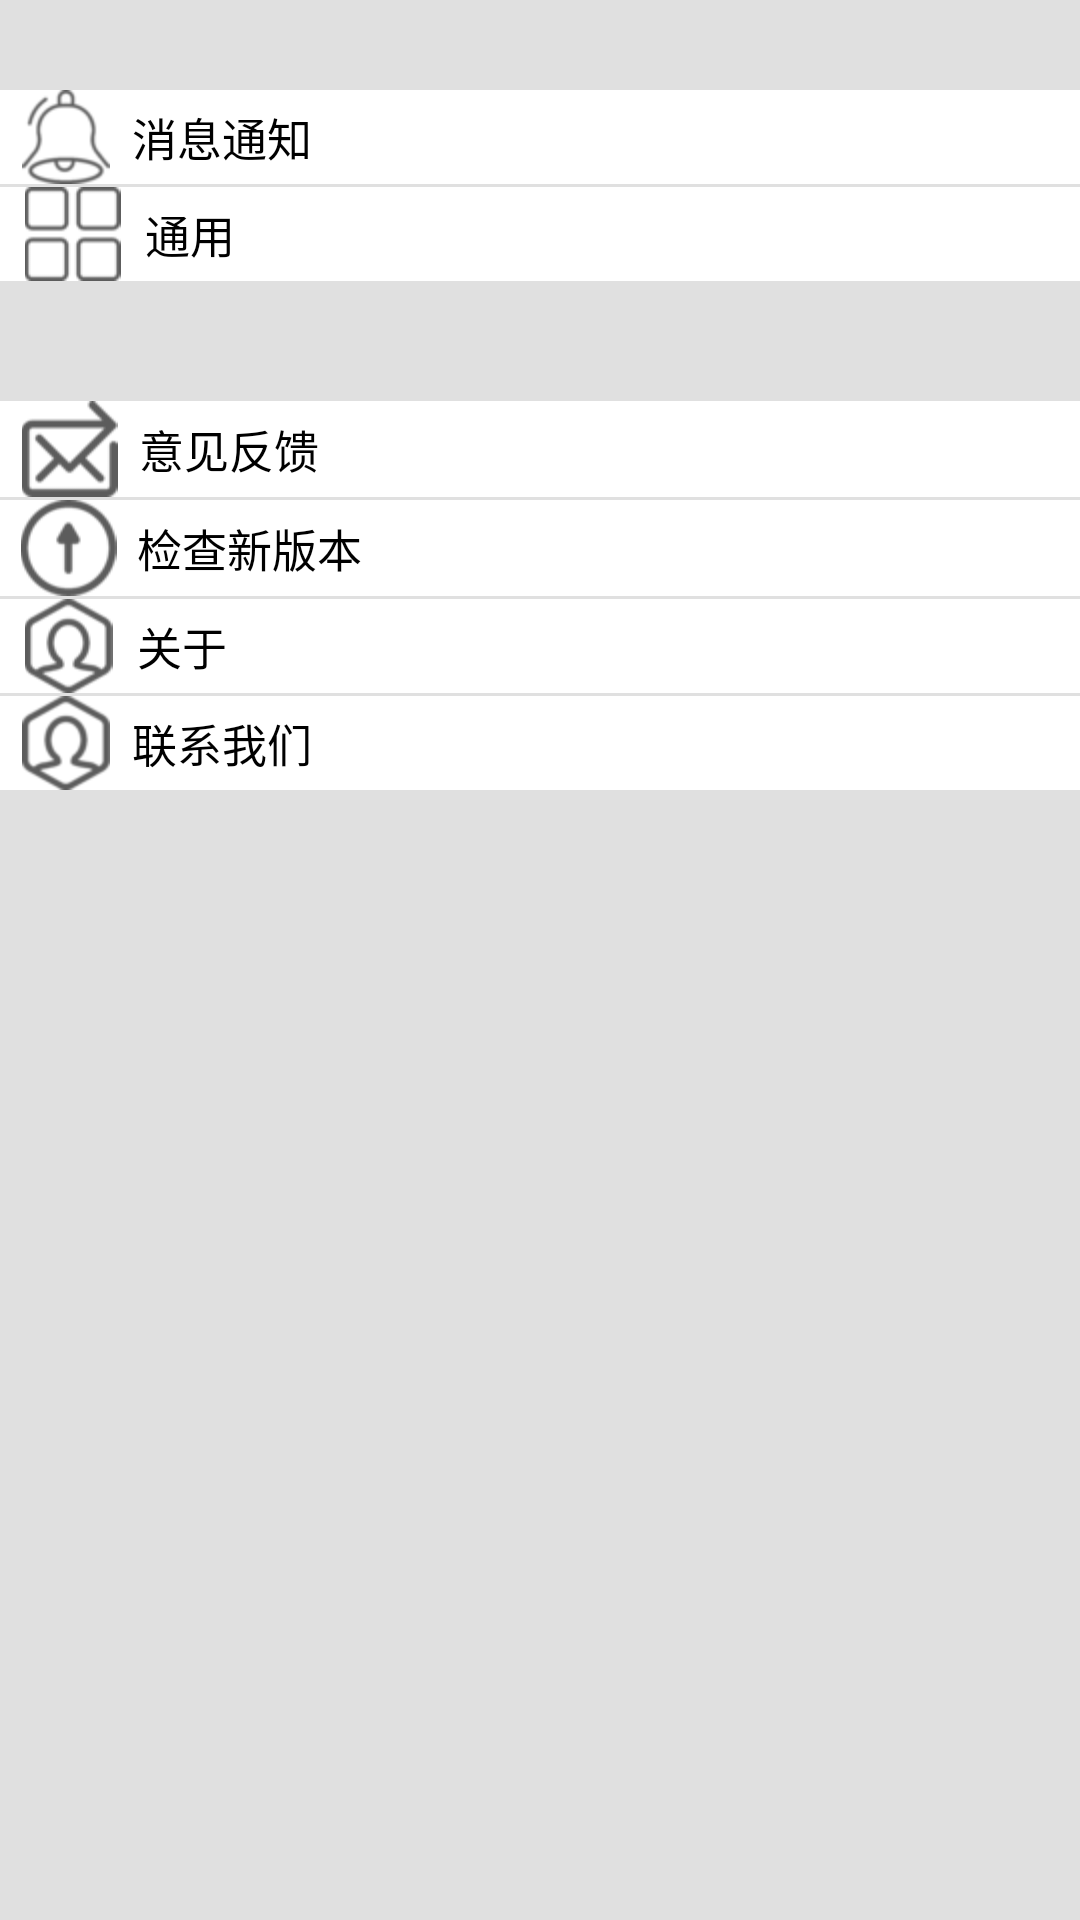

Layout XML and referenced resources for this Android screen:
<!-- AndroidManifest.xml: application theme CustomActionBarTheme -->
<!-- res/layout/fragment_setting.xml -->
<?xml version="1.0" encoding="utf-8"?>
<LinearLayout xmlns:android="http://schemas.android.com/apk/res/android"
    android:layout_width="match_parent"
    android:layout_height="match_parent"
    android:background="@color/material_grey_300"
    android:orientation="vertical">

    <LinearLayout
        android:id="@+id/ll_message_warning"
        style="@style/setting_item_background_style"
        android:layout_marginTop="30dp">

        <ImageView
            android:layout_weight="1"
            android:layout_width="wrap_content"
            android:layout_height="wrap_content"
            android:src="@drawable/notify" />

        <TextView
            android:layout_weight="15"
            android:id="@+id/tv_message_warning"
            style="@style/setting_item_textView_style"
            android:text="@string/message_warning" />

        <ImageView
            android:id="@+id/arrow0"
            android:layout_weight="1"
            android:clickable="true"
            android:layout_marginRight="20dp"
            style="@style/setting_item_textView_style"
            android:src="@drawable/arrow" />
    </LinearLayout>

    <View
        android:layout_width="match_parent"
        android:layout_height="1dp"
        android:background="@color/material_grey_300"></View>

    <LinearLayout
        android:id="@+id/ll_common"
        style="@style/setting_item_background_style">

        <ImageView
            android:layout_weight="1"
            android:layout_width="wrap_content"
            android:layout_height="wrap_content"
            android:src="@drawable/common" />

        <TextView
            android:layout_weight="15"
            android:id="@+id/tv_common"
            style="@style/setting_item_textView_style"
            android:text="@string/common" />

        <ImageView
            android:id="@+id/arrow1"
            android:layout_weight="1"
            android:layout_marginRight="20dp"
            style="@style/setting_item_textView_style"
            android:src="@drawable/arrow" />
    </LinearLayout>

    <LinearLayout
        android:id="@+id/ll_feedback"
        style="@style/setting_item_background_style"
        android:layout_marginTop="40dp">

        <ImageView
            android:layout_weight="1"
            android:layout_width="wrap_content"
            android:layout_height="wrap_content"
            android:src="@drawable/feedback" />

        <TextView
            android:layout_weight="15"
            android:id="@+id/tv_feedback"
            style="@style/setting_item_textView_style"
            android:text="@string/feedback" />

        <ImageView
            android:id="@+id/arrow2"
            android:layout_weight="1"
            android:layout_marginRight="20dp"
            style="@style/setting_item_textView_style"
            android:src="@drawable/arrow" />
    </LinearLayout>

    <View
        android:layout_width="match_parent"
        android:layout_height="1dp"
        android:background="@color/material_grey_300"></View>

    <LinearLayout
        android:id="@+id/ll_check_new_version"
        style="@style/setting_item_background_style">

        <ImageView
            android:layout_weight="1"
            android:layout_width="wrap_content"
            android:layout_height="wrap_content"
            android:src="@drawable/check_new_version" />

        <TextView
            android:layout_weight="15"
            android:id="@+id/tv_check_new_version"
            style="@style/setting_item_textView_style"
            android:text="@string/check_new_version" />

        <ImageView
            android:id="@+id/arrow3"
            android:layout_weight="1"
            android:layout_marginRight="20dp"
            style="@style/setting_item_textView_style"
            android:src="@drawable/arrow" />
    </LinearLayout>

    <View
        android:layout_width="match_parent"
        android:layout_height="1dp"
        android:background="@color/material_grey_300"></View>

    <LinearLayout
        android:id="@+id/ll_about"
        style="@style/setting_item_background_style">

        <ImageView
            android:layout_weight="1"
            android:layout_width="wrap_content"
            android:layout_height="wrap_content"
            android:src="@drawable/contact" />

        <TextView
            android:id="@+id/tv_about"
            android:layout_weight="15"
            style="@style/setting_item_textView_style"
            android:text="@string/about" />

        <ImageView
            android:id="@+id/arrow4"
            android:layout_weight="1"
            android:layout_marginRight="20dp"
            style="@style/setting_item_textView_style"
            android:src="@drawable/arrow" />
    </LinearLayout>

    <View
        android:layout_width="match_parent"
        android:layout_height="1dp"
        android:background="@color/material_grey_300"></View>

    <LinearLayout
        android:id="@+id/ll_contact"
        style="@style/setting_item_background_style">

        <ImageView
            android:layout_width="wrap_content"
            android:layout_height="wrap_content"
            android:layout_weight="1"
            android:src="@drawable/contact" />

        <TextView
            android:id="@+id/tv_contact"
            android:layout_weight="15"
            style="@style/setting_item_textView_style"
            android:text="@string/contact" />

        <ImageView
            android:id="@+id/arrow5"
            android:layout_weight="1"
            android:layout_marginRight="20dp"
            style="@style/setting_item_textView_style"
            android:src="@drawable/arrow" />
    </LinearLayout>
</LinearLayout>
<!-- resources referenced by this layout -->
<resources>
  <!-- drawable check_new_version: png bitmap (drawable-hdpi, 1963 bytes) -->
  <!-- drawable common: png bitmap (drawable-hdpi, 1184 bytes) -->
  <!-- drawable contact: png bitmap (drawable-hdpi, 2054 bytes) -->
  <!-- drawable feedback: png bitmap (drawable-hdpi, 1633 bytes) -->
  <!-- drawable notify: png bitmap (drawable-hdpi, 2004 bytes) -->
  <string name="about">关于</string>
  <string name="check_new_version">检查新版本</string>
  <string name="common">通用</string>
  <string name="contact">联系我们</string>
  <string name="feedback">意见反馈</string>
  <string name="message_warning">消息通知</string>
  <style name="setting_item_background_style">
          <item name="android:layout_width">match_parent</item>
          <item name="android:layout_height">wrap_content</item>
          <item name="android:background">@color/white</item>
          <item name="android:orientation">horizontal</item>
      </style>
  <style name="setting_item_textView_style">
          <item name="android:layout_width">wrap_content</item>
          <item name="android:layout_height">wrap_content</item>
          <item name="android:textColor">@color/black</item>
          <item name="android:textSize">15sp</item>
          <item name="android:layout_gravity">center_vertical</item>
          <item name="android:gravity">center_vertical</item>
      </style>
  <style name="CustomActionBarTheme" parent="@style/Theme.AppCompat.Light.DarkActionBar">
  
              <item name="android:actionBarStyle">@style/MyActionBar</item>
              
              <item name="actionBarStyle">@style/MyActionBar</item>
  
              <item name="android:windowActionBarOverlay">true</item>
              
              <item name="windowActionBarOverlay">true</item>
  
          </style>
  <color name="white">#ffffff</color>
  <color name="black">#000000</color>
  <style name="MyActionBar" parent="@style/Widget.AppCompat.Light.ActionBar.Solid.Inverse">
              <item name="android:background">@color/colorTrans</item>
  
              
              <item name="background">@color/colorTrans</item>
  
              <item name="android:displayOptions">homeAsUp</item>
          </style>
  <color name="colorTrans">#0099e4ff</color>
</resources>
